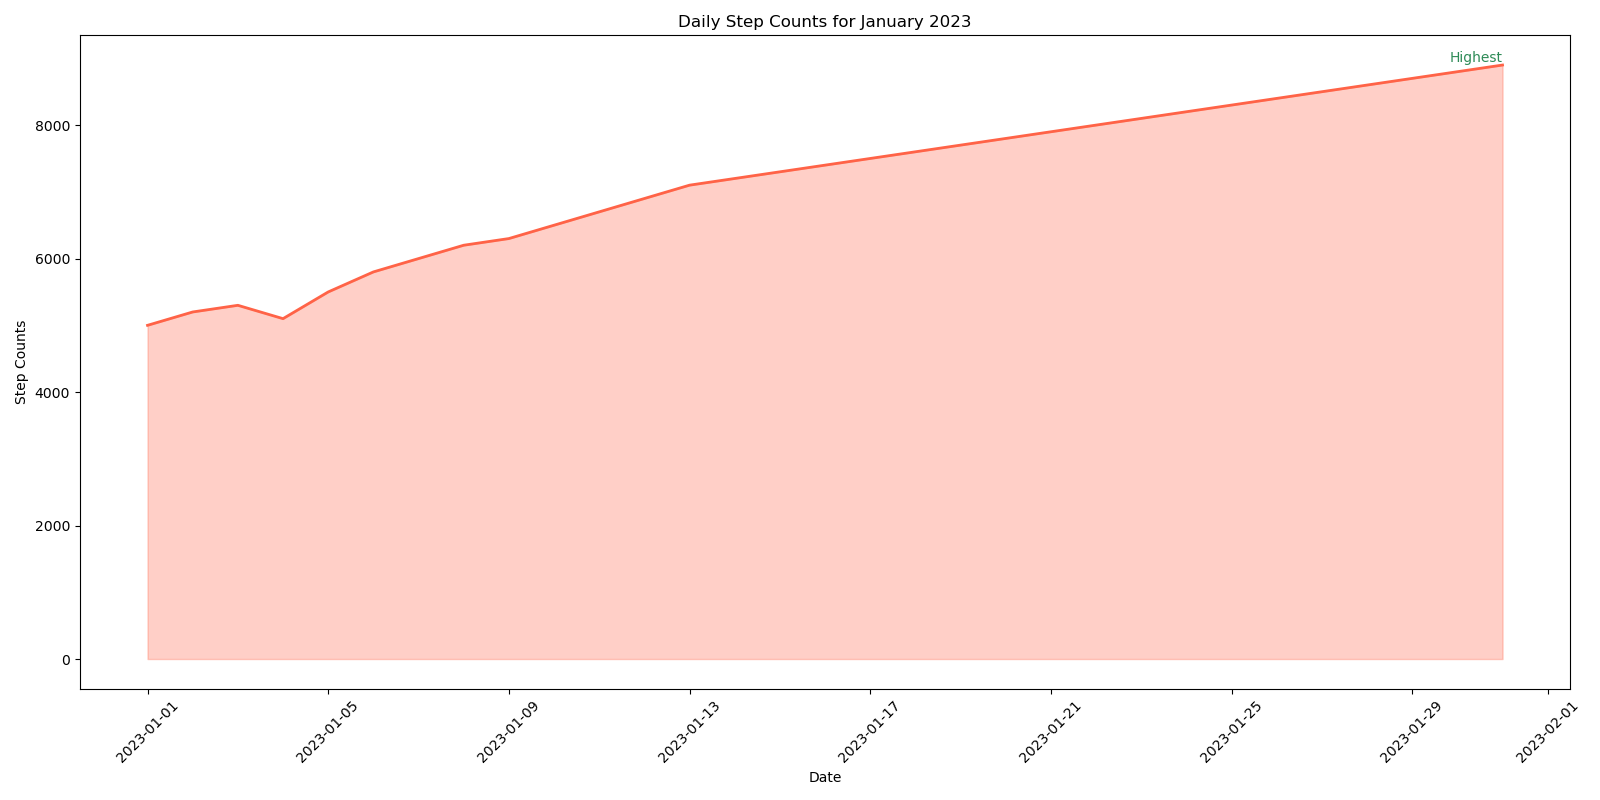

Data behind this chart, as committed beside it:
Date, Step Counts
2023-01-01, 5000
2023-01-02, 5200
2023-01-03, 5300
2023-01-04, 5100
2023-01-05, 5500
2023-01-06, 5800
2023-01-07, 6000
2023-01-08, 6200
2023-01-09, 6300
2023-01-10, 6500
2023-01-11, 6700
2023-01-12, 6900
2023-01-13, 7100
2023-01-14, 7200
2023-01-15, 7300
2023-01-16, 7400
2023-01-17, 7500
2023-01-18, 7600
2023-01-19, 7700
2023-01-20, 7800
2023-01-21, 7900
2023-01-22, 8000
2023-01-23, 8100
2023-01-24, 8200
2023-01-25, 8300
2023-01-26, 8400
2023-01-27, 8500
2023-01-28, 8600
2023-01-29, 8700
2023-01-30, 8800
2023-01-31, 8900
